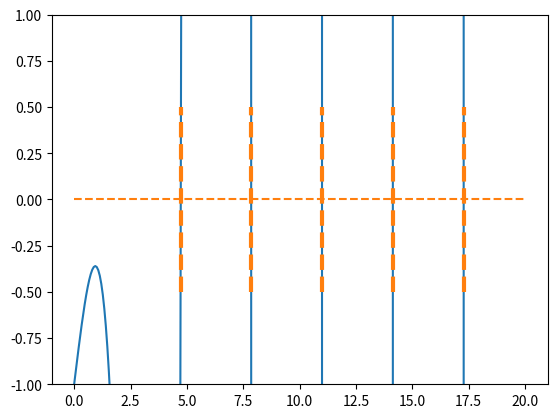

Python code for this plot:
# -*- coding: utf-8 -*-
"""
Created on Mon Feb  5 14:07:58 2018

@author: briedens
"""
import numpy as np
import matplotlib.pyplot as plt
from scipy.optimize import fmin


f = lambda x: np.cos(x) * np.sinh(x) - 1
grobe_schätzung = [4, 8, 11, 14, 17]

nullstellen = [] 
for x_0 in grobe_schätzung:
    nullstellen.append(fmin(lambda x: abs(f(x)), x_0, disp=0))
print("Die Nullstellen liegen bei:")
for i in nullstellen:
    print("%.5f"%i[0])
    
x = np.linspace(0,20,300)
plt.plot(x, f(x))
plt.vlines(nullstellen, -.5, .5, linestyles = "--", lw = 3, colors = "C1")
plt.hlines(0,0,20, linestyles="--", colors = "C1")
plt.ylim(-1,1)
plt.show()